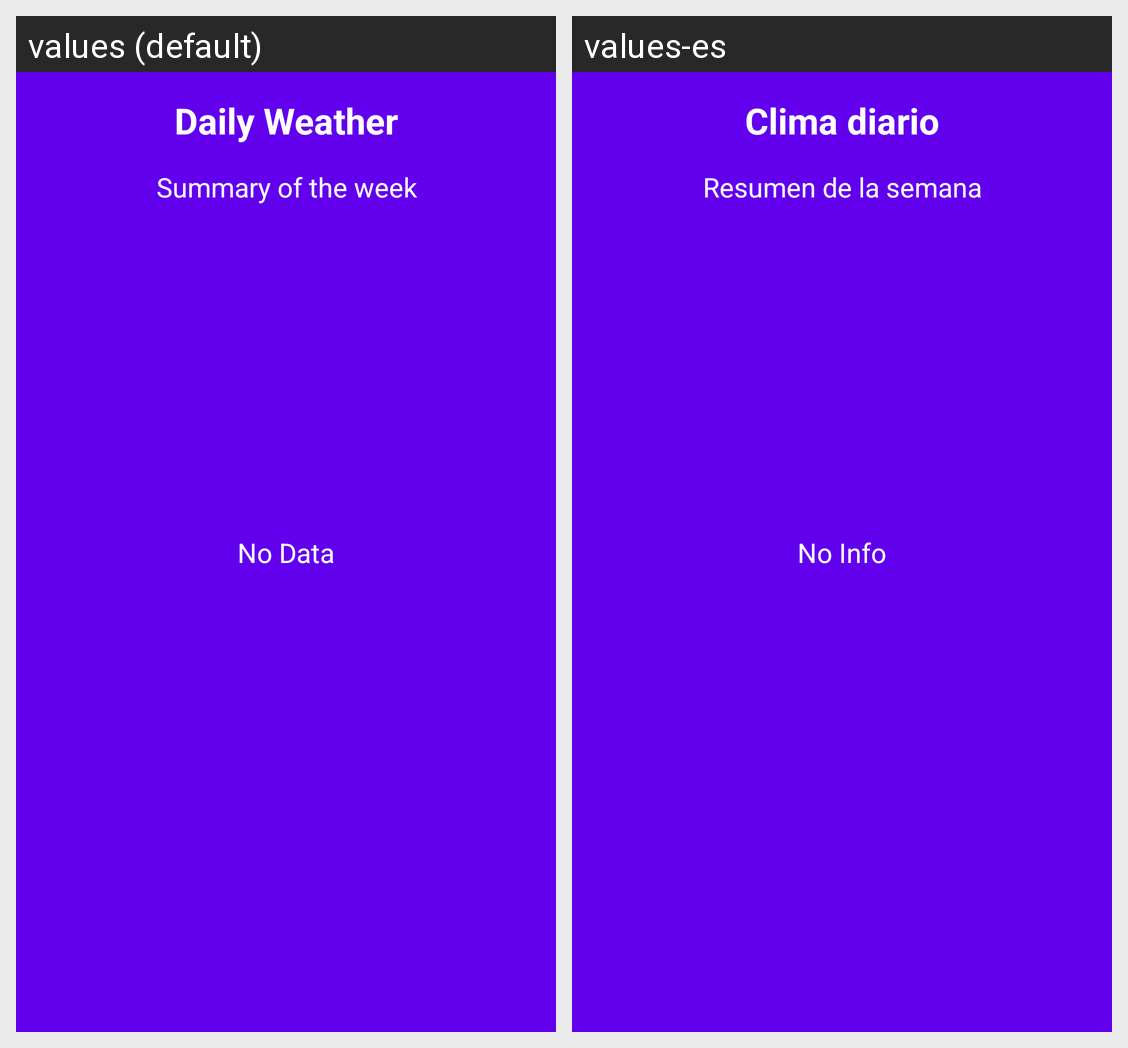

For this localized Android screen grid, give each drawn string resource with its value in every locale shown.
Android screen res/layout/activity_daily_weather.xml rendered under 2 locales, left to right: values (default), values-es. Device: Nexus 5 (rendered at 1080×1920; each locale shown at half size, 540×960, under a caption strip naming it); theme AppTheme.
Strings drawn on this screen, with the default value and each locale's value (text and hints the layout hard-codes, and strings that could not be matched under every locale, appear in the picture but are not listed):

daily_weather
  values: Daily Weather
  values-es: Clima diario

summary_of_the_week
  values: Summary of the week
  values-es: Resumen de la semana

description
  values: No Data
  values-es: No Info
